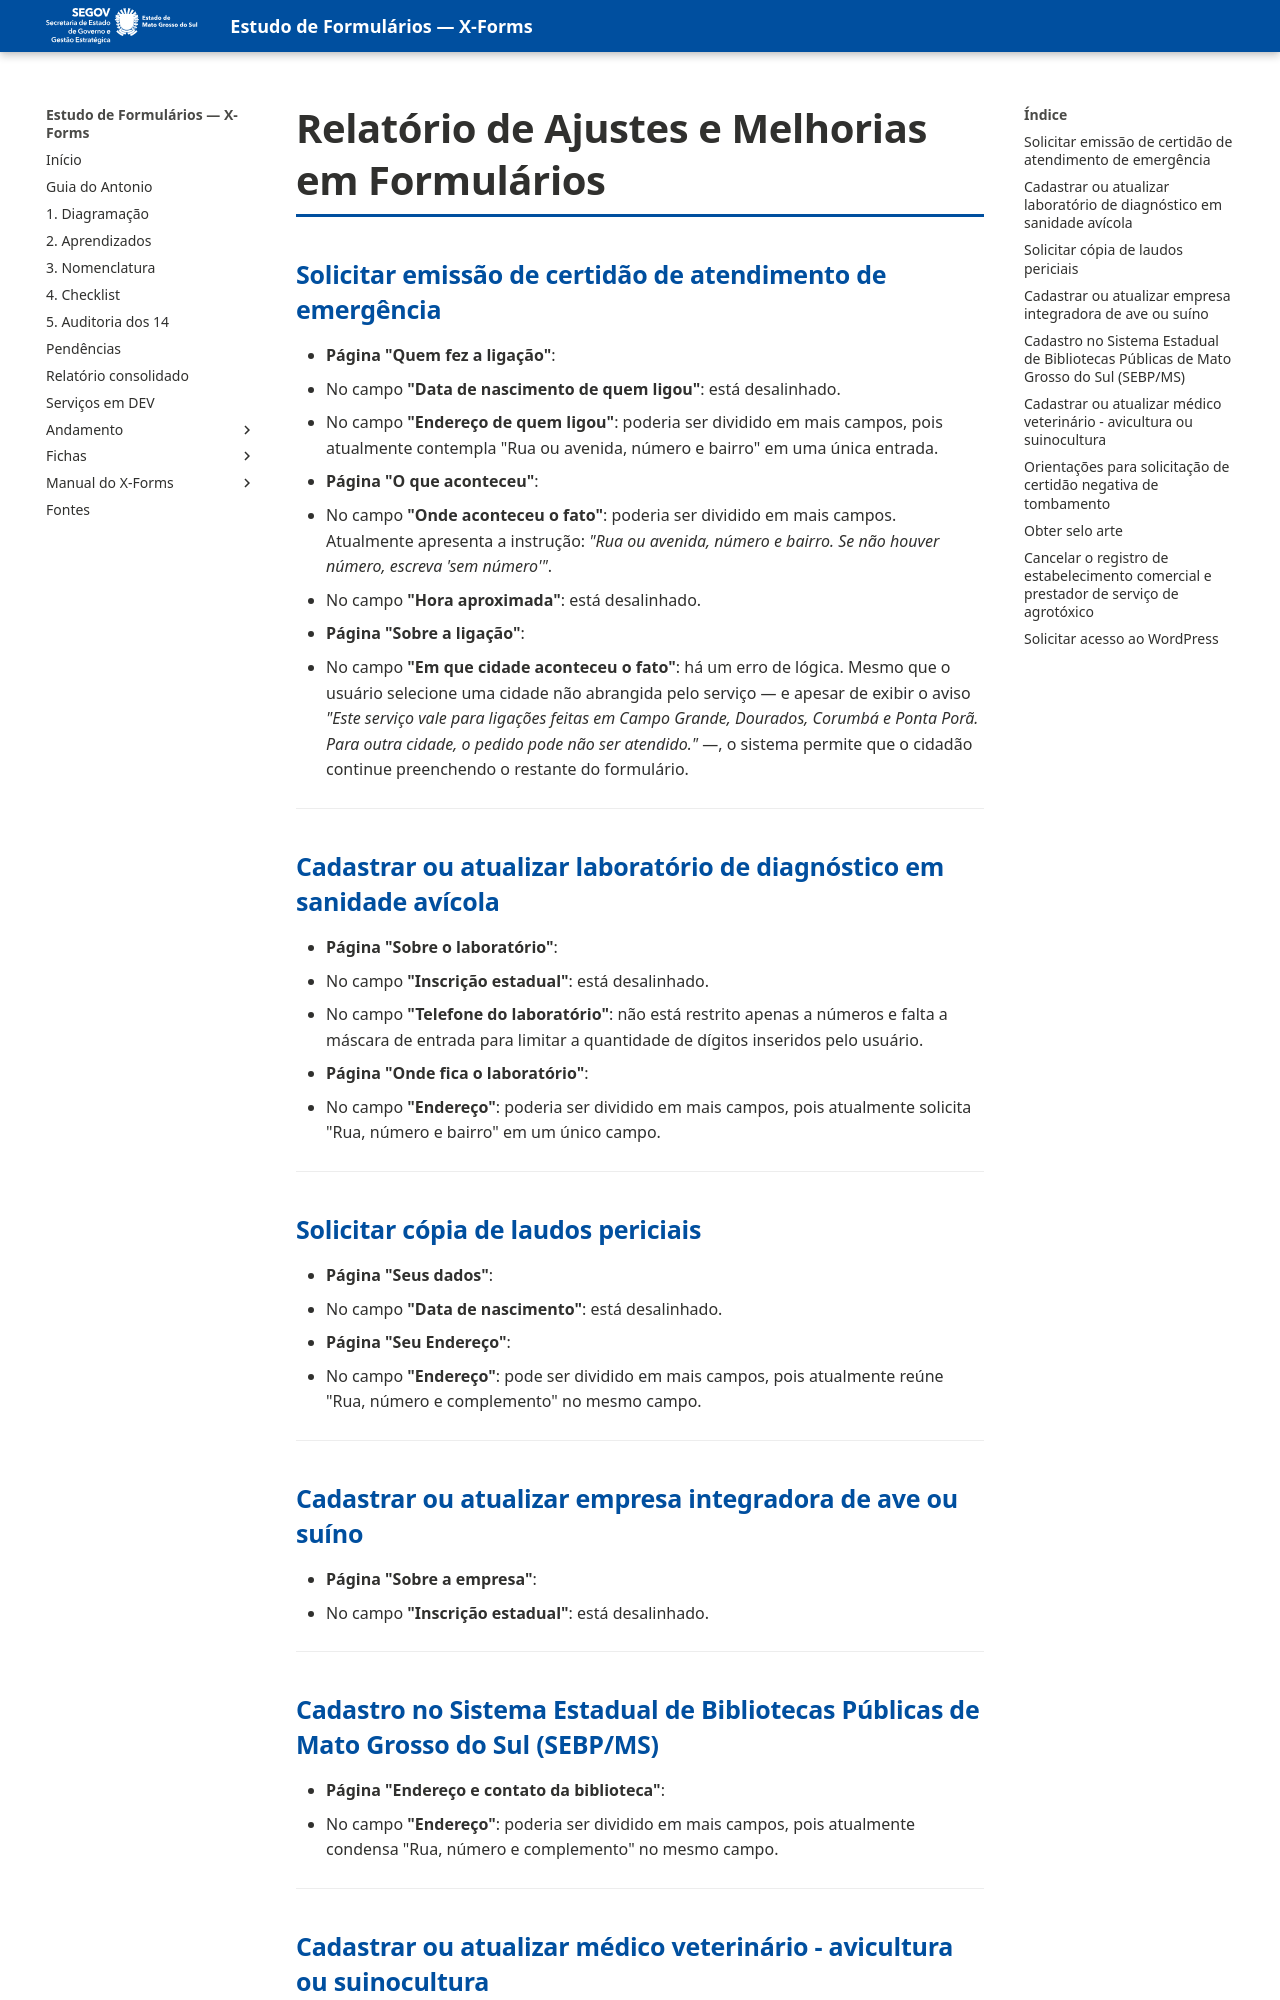

repository: fabioramos-02/estudo-formularios · page: analise-dos-formularios/index.html · generator: mkdocs

# Relatório de Ajustes e Melhorias em Formulários

## Solicitar emissão de certidão de atendimento de emergência

* **Página "Quem fez a ligação"**:
  * No campo **"Data de nascimento de quem ligou"**: está desalinhado.
  * No campo **"Endereço de quem ligou"**: poderia ser dividido em mais campos, pois atualmente contempla "Rua ou avenida, número e bairro" em uma única entrada.

* **Página "O que aconteceu"**:
  * No campo **"Onde aconteceu o fato"**: poderia ser dividido em mais campos. Atualmente apresenta a instrução: *"Rua ou avenida, número e bairro. Se não houver número, escreva 'sem número'"*.
  * No campo **"Hora aproximada"**: está desalinhado.

* **Página "Sobre a ligação"**:
  * No campo **"Em que cidade aconteceu o fato"**: há um erro de lógica. Mesmo que o usuário selecione uma cidade não abrangida pelo serviço — e apesar de exibir o aviso *"Este serviço vale para ligações feitas em Campo Grande, Dourados, Corumbá e Ponta Porã. Para outra cidade, o pedido pode não ser atendido."* —, o sistema permite que o cidadão continue preenchendo o restante do formulário.

---

## Cadastrar ou atualizar laboratório de diagnóstico em sanidade avícola

* **Página "Sobre o laboratório"**:
  * No campo **"Inscrição estadual"**: está desalinhado.
  * No campo **"Telefone do laboratório"**: não está restrito apenas a números e falta a máscara de entrada para limitar a quantidade de dígitos inseridos pelo usuário.

* **Página "Onde fica o laboratório"**:
  * No campo **"Endereço"**: poderia ser dividido em mais campos, pois atualmente solicita "Rua, número e bairro" em um único campo.

---

## Solicitar cópia de laudos periciais

* **Página "Seus dados"**:
  * No campo **"Data de nascimento"**: está desalinhado.

* **Página "Seu Endereço"**:
  * No campo **"Endereço"**: pode ser dividido em mais campos, pois atualmente reúne "Rua, número e complemento" no mesmo campo.

---

## Cadastrar ou atualizar empresa integradora de ave ou suíno

* **Página "Sobre a empresa"**:
  * No campo **"Inscrição estadual"**: está desalinhado.

---
